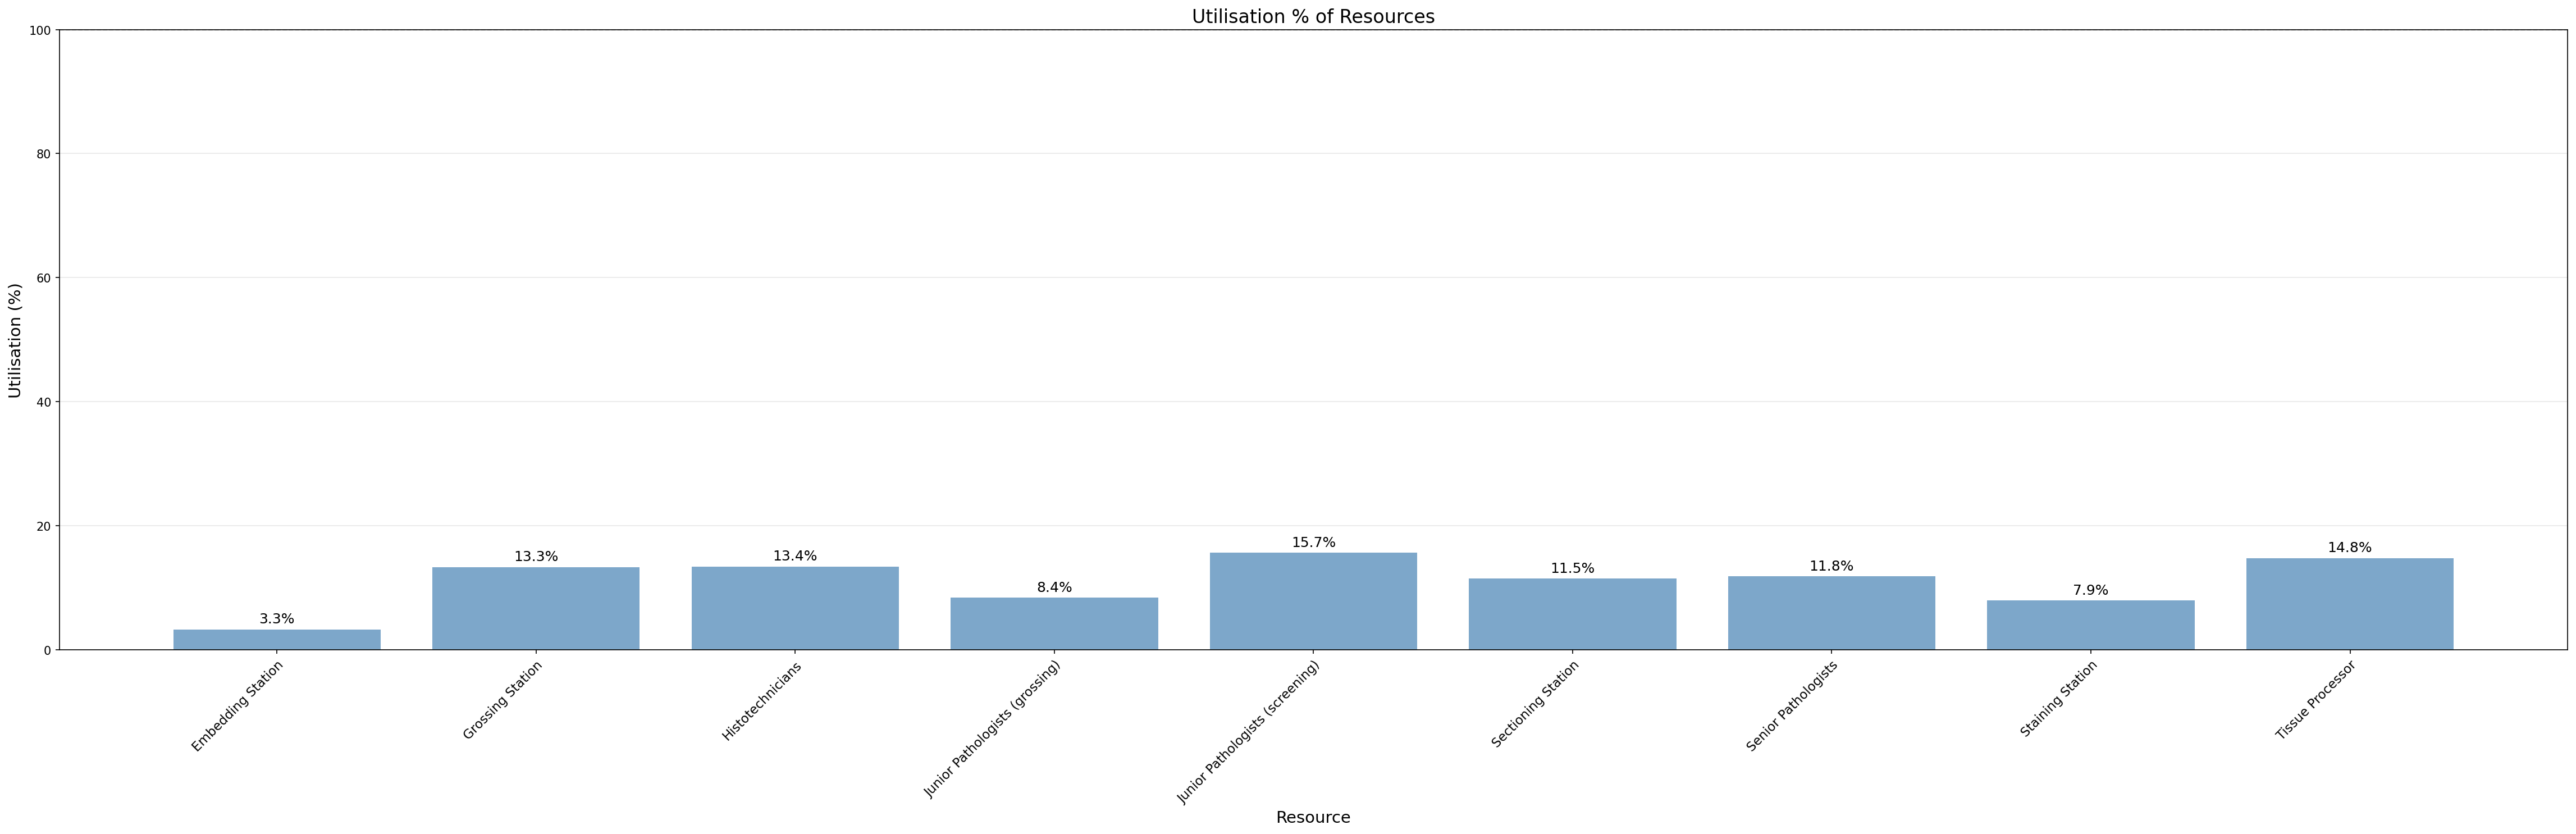

The file beside this chart, header and first rows:
utilisation_key, resource_name, task, capacity, resource_type, calendar_minutes, scheduled_available_minutes, analysis_start_min, analysis_end_min, denominator_source_key, duration_min, available_person_minutes, utilisation_pct
Embedding Station, Embedding Station, , 1, equipment, 44640, 13680, 0, 44640, Histotechnicians, 450.0, 13680, 3.29
Grossing Station, Grossing Station, , 2, equipment, 44640, 10980, 0, 44640, Junior Pathologists (grossing), 2930, 21960, 13.34
Histotechnicians, Histotechnicians, , 11, scheduled, 44640, 13680, 0, 44640, Histotechnicians, 20197, 150480, 13.42
Junior Pathologists, Junior Pathologists, , 6, task_scheduled, 44640, 17220, 0, 44640, Junior Pathologists, , 103320, 
Junior Pathologists (grossing), Junior Pathologists, grossing, 6, task_scheduled, 44640, 10980, 0, 44640, Junior Pathologists (grossing), 5542, 65880, 8.41
Junior Pathologists (screening), Junior Pathologists, screening, 6, task_scheduled, 44640, 6240, 0, 44640, Junior Pathologists (screening), 5864, 37440, 15.66
Sectioning Station, Sectioning Station, , 1, equipment, 44640, 13680, 0, 44640, Histotechnicians, 1570, 13680, 11.48
Senior Pathologists, Senior Pathologists, , 5, scheduled, 44640, 5640, 0, 44640, Senior Pathologists, 3341, 28200, 11.85
Staining Station, Staining Station, , 1, equipment, 44640, 13680, 0, 44640, Histotechnicians, 1085, 13680, 7.93
Tissue Processor, Tissue Processor, , 1, equipment, 44640, 44640, 0, 44640, Tissue Processor, 6600, 44640, 14.78
